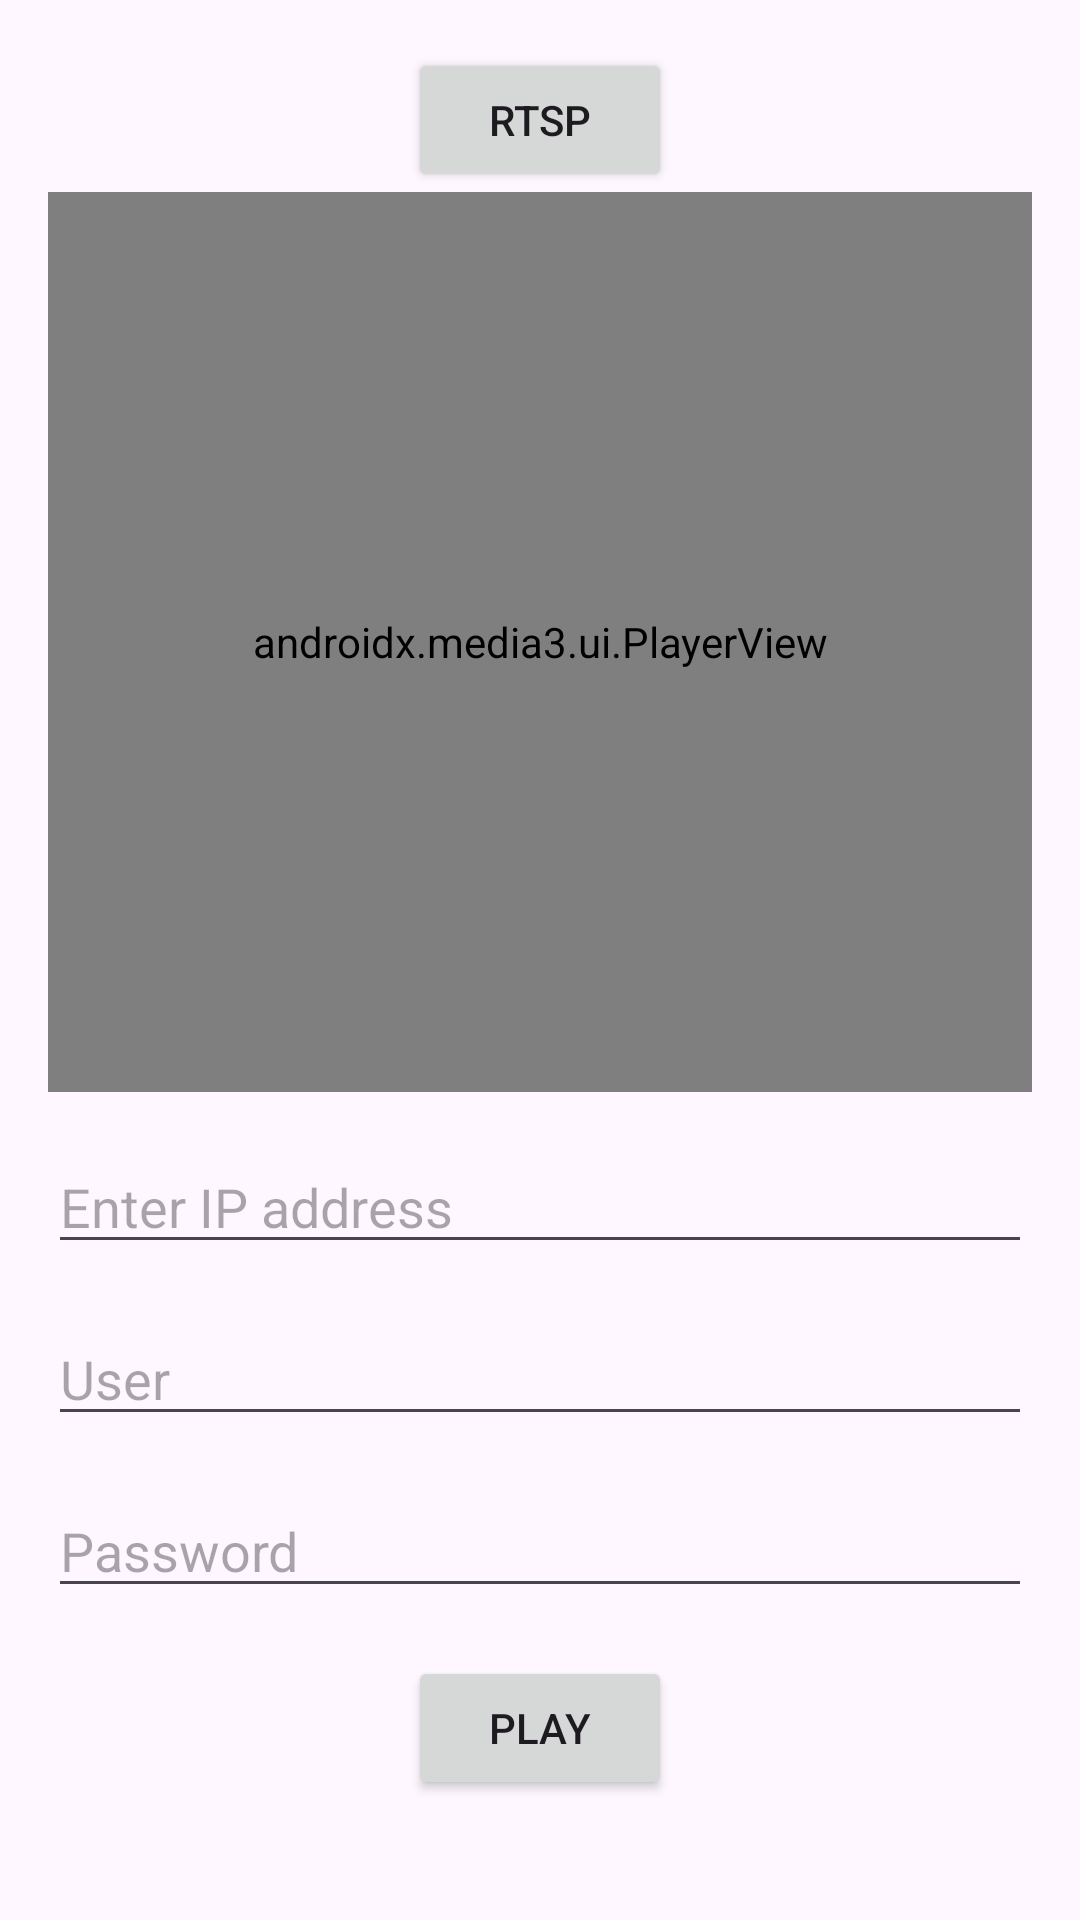

Layout XML and referenced resources for this Android screen:
<!-- AndroidManifest.xml: application theme Theme.MyRTSPCameraApp -->
<!-- res/layout/onviff_activity.xml -->
<RelativeLayout xmlns:android="http://schemas.android.com/apk/res/android"
    xmlns:app="http://schemas.android.com/apk/res-auto"
    android:layout_width="match_parent"
    android:layout_height="match_parent">

    <ScrollView
        android:layout_width="match_parent"
        android:layout_height="match_parent">

        <LinearLayout
            android:layout_width="match_parent"
            android:layout_height="wrap_content"
            android:orientation="vertical"
            android:padding="16dp">

            <Button
                android:id="@+id/switch_activity"
                android:layout_width="wrap_content"
                android:layout_height="wrap_content"
                android:text="RTSP"
                android:layout_gravity="center_horizontal"/>

            <androidx.media3.ui.PlayerView
                android:id="@+id/player_view"
                android:layout_width="match_parent"
                android:layout_height="300dp"
                app:show_buffering="when_playing"
                app:show_shuffle_button="true"
                android:layout_marginBottom="16dp"/>

            <EditText
                android:id="@+id/uri_input"
                android:layout_width="match_parent"
                android:layout_height="wrap_content"
                android:hint="Enter IP address"
                android:layout_marginBottom="16dp"/>

            <EditText
                android:id="@+id/user"
                android:layout_width="match_parent"
                android:layout_height="wrap_content"
                android:hint="User"
                android:layout_marginBottom="16dp"/>
            <EditText
                android:id="@+id/password"
                android:layout_width="match_parent"
                android:layout_height="wrap_content"
                android:hint="Password"
                android:layout_marginBottom="16dp"/>
            <Button
                android:id="@+id/play_button"
                android:layout_width="wrap_content"
                android:layout_height="wrap_content"
                android:text="Play"
                android:layout_gravity="center_horizontal"/>
        </LinearLayout>
    </ScrollView>
</RelativeLayout>
<!-- resources referenced by this layout -->
<resources>
  <style name="Theme.MyRTSPCameraApp" parent="Base.Theme.MyRTSPCameraApp" />
  <style name="Base.Theme.MyRTSPCameraApp" parent="Theme.Material3.DayNight.NoActionBar">
          
          
      </style>
</resources>
